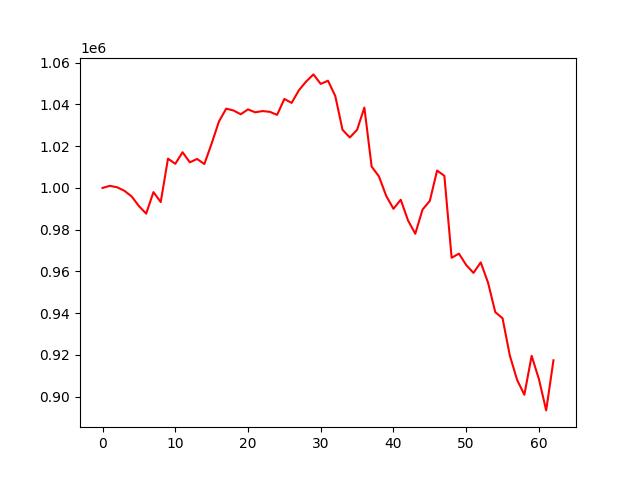

Data behind this chart, as committed beside it:
account_value, date, daily_return
1000000, 2022-07-06, 
1001017, 2022-07-07, 0.001017
1000334, 2022-07-08, -0.0006824
998662, 2022-07-11, -0.001671
995940, 2022-07-12, -0.002726
991324, 2022-07-13, -0.004635
987711, 2022-07-14, -0.003644
998013, 2022-07-15, 0.01043
993250, 2022-07-18, -0.004772
1014066, 2022-07-19, 0.02096
1011568, 2022-07-20, -0.002463
1017118, 2022-07-21, 0.005487
1012294, 2022-07-22, -0.004743
1013888, 2022-07-25, 0.001575
1011462, 2022-07-26, -0.002393
1021265, 2022-07-27, 0.009692
1031819, 2022-07-28, 0.01033
1037994, 2022-07-29, 0.005985
1037128, 2022-08-01, -0.0008342
1035323, 2022-08-02, -0.001741
1037630, 2022-08-03, 0.002228
1036250, 2022-08-04, -0.001329
1036843, 2022-08-05, 0.0005715
1036473, 2022-08-08, -0.0003569
1035017, 2022-08-09, -0.001404
1042643, 2022-08-10, 0.007368
1040765, 2022-08-11, -0.001802
1046820, 2022-08-12, 0.005818
1051018, 2022-08-15, 0.00401
1054409, 2022-08-16, 0.003227
1049852, 2022-08-17, -0.004322
1051392, 2022-08-18, 0.001467
1044061, 2022-08-19, -0.006972
1027846, 2022-08-22, -0.01553
1024185, 2022-08-23, -0.003562
1027875, 2022-08-24, 0.003602
1038519, 2022-08-25, 0.01036
1010235, 2022-08-26, -0.02723
1005574, 2022-08-29, -0.004614
996226, 2022-08-30, -0.009297
990017, 2022-08-31, -0.006233
994359, 2022-09-01, 0.004386
984475, 2022-09-02, -0.00994
978062, 2022-09-06, -0.006513
989661, 2022-09-07, 0.01186
993809, 2022-09-08, 0.004192
1008336, 2022-09-09, 0.01462
1005823, 2022-09-12, -0.002493
966559, 2022-09-13, -0.03904
968553, 2022-09-14, 0.002063
963093, 2022-09-15, -0.005637
959310, 2022-09-16, -0.003928
964342, 2022-09-19, 0.005246
954707, 2022-09-20, -0.009992
940506, 2022-09-21, -0.01487
937580, 2022-09-22, -0.00311
919731, 2022-09-23, -0.01904
908062, 2022-09-26, -0.01269
900928, 2022-09-27, -0.007856
919591, 2022-09-28, 0.02072
... 3 more rows
